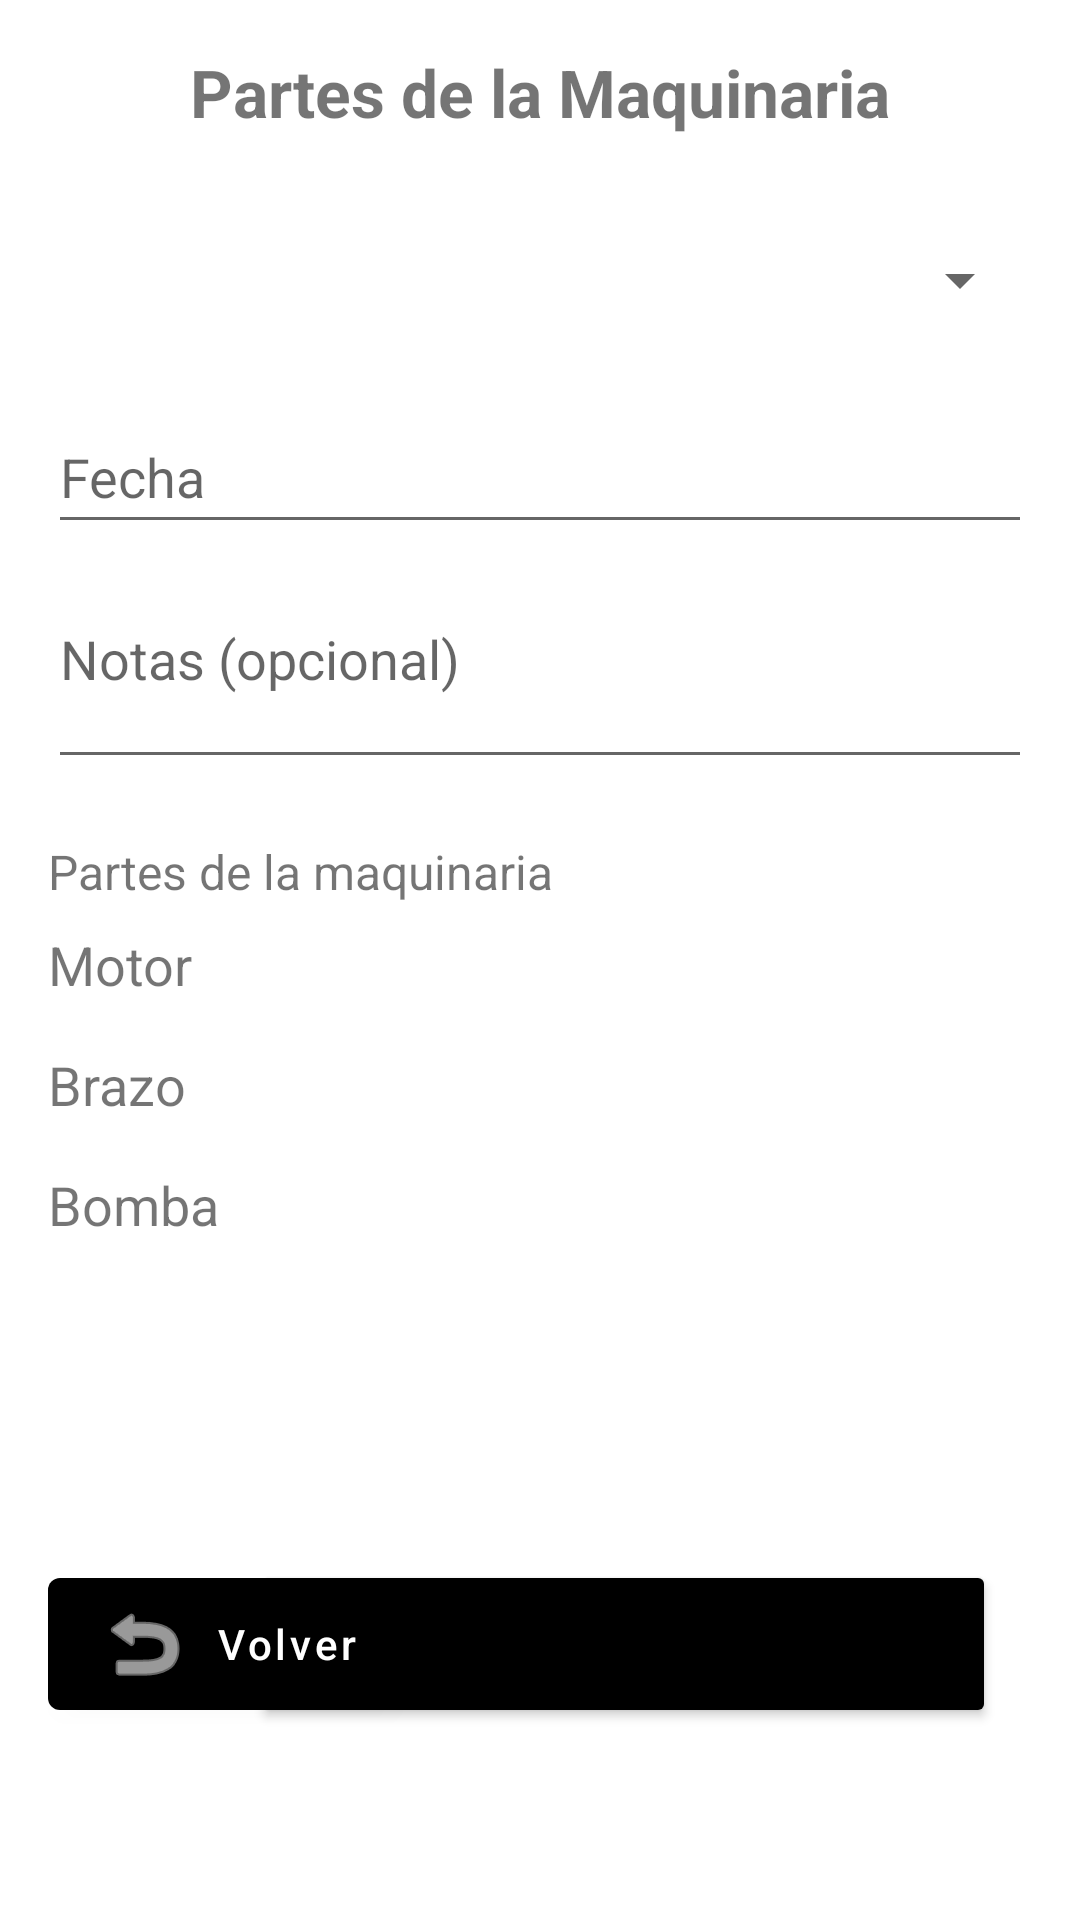

Layout XML and referenced resources for this Android screen:
<!-- AndroidManifest.xml: application theme Theme.ProyectoAndroid -->
<!-- res/layout/activity_reparacion_parte.xml -->
<androidx.constraintlayout.widget.ConstraintLayout xmlns:android="http://schemas.android.com/apk/res/android"
    xmlns:app="http://schemas.android.com/apk/res-auto"
    xmlns:tools="http://schemas.android.com/tools"
    android:layout_width="match_parent"
    android:layout_height="match_parent"
    android:padding="16dp">

    <TextView
        android:id="@+id/tvTitulo"
        android:layout_width="0dp"
        android:layout_height="wrap_content"
        android:gravity="center"
        android:text="Partes de la Maquinaria"
        android:textSize="22sp"
        android:textStyle="bold"
        app:layout_constraintEnd_toEndOf="parent"
        app:layout_constraintStart_toStartOf="parent"
        app:layout_constraintTop_toTopOf="parent" />

    <Spinner
        android:id="@+id/spinnerMaquinaria"
        android:layout_width="0dp"
        android:layout_height="wrap_content"
        android:layout_marginTop="24dp"
        android:minHeight="48dp"
        app:layout_constraintEnd_toEndOf="parent"
        app:layout_constraintStart_toStartOf="parent"
        app:layout_constraintTop_toBottomOf="@id/tvTitulo" />

    <EditText
        android:id="@+id/etFecha"
        android:layout_width="0dp"
        android:layout_height="wrap_content"
        android:layout_marginTop="16dp"
        android:focusable="false"
        android:hint="Fecha"
        android:inputType="date"
        android:minHeight="48dp"
        app:layout_constraintEnd_toEndOf="parent"
        app:layout_constraintStart_toStartOf="parent"
        app:layout_constraintTop_toBottomOf="@id/spinnerMaquinaria" />

    <EditText
        android:id="@+id/etNotas"
        android:layout_width="0dp"
        android:layout_height="wrap_content"
        android:layout_marginTop="16dp"
        android:gravity="top"
        android:hint="Notas (opcional)"
        android:maxLines="5"
        android:minLines="2"
        app:layout_constraintEnd_toEndOf="parent"
        app:layout_constraintStart_toStartOf="parent"
        app:layout_constraintTop_toBottomOf="@id/etFecha" />

    <TextView
        android:id="@+id/tvPartes"
        android:layout_width="wrap_content"
        android:layout_height="wrap_content"
        android:layout_marginTop="20dp"
        android:text="Partes de la maquinaria"
        android:textSize="16sp"
        app:layout_constraintStart_toStartOf="parent"
        app:layout_constraintTop_toBottomOf="@id/etNotas" />

    <TableLayout
        android:id="@+id/tablePartes"
        android:layout_width="366dp"
        android:layout_height="218dp"
        android:layout_marginTop="8dp"
        android:layout_marginBottom="8dp"
        android:stretchColumns="1"
        app:layout_constraintBottom_toTopOf="@id/btnGuardarParte"
        app:layout_constraintEnd_toEndOf="parent"
        app:layout_constraintHorizontal_bias="0.0"
        app:layout_constraintStart_toStartOf="parent"
        app:layout_constraintTop_toBottomOf="@id/tvPartes"
        app:layout_constraintVertical_bias="0.0">

        <TableRow>

            <TextView
                android:id="@+id/tvMotor"
                android:layout_width="328dp"
                android:layout_height="match_parent"
                android:layout_weight="1"
                android:text="Motor"
                android:textSize="18sp" />

            <ImageButton
                android:id="@+id/btnMotor"
                android:layout_width="40dp"
                android:layout_height="40dp"
                android:background="@android:color/transparent"
                android:contentDescription="Ver repuestos motor"
                android:src="@android:drawable/ic_input_add" />
        </TableRow>

        <TableRow>

            <TextView
                android:id="@+id/tvBrazo"
                android:layout_width="0dp"
                android:layout_height="match_parent"
                android:layout_weight="1"
                android:text="Brazo"
                android:textSize="18sp" />

            <ImageButton
                android:id="@+id/btnBrazo"
                android:layout_width="40dp"
                android:layout_height="40dp"
                android:background="@android:color/transparent"
                android:contentDescription="Ver repuestos brazo"
                android:src="@android:drawable/ic_input_add" />
        </TableRow>

        <TableRow>

            <TextView
                android:id="@+id/tvBomba"
                android:layout_width="115dp"
                android:layout_height="match_parent"
                android:layout_weight="1"
                android:text="Bomba"
                android:textSize="18sp" />

            <ImageButton
                android:id="@+id/btnBomba"
                android:layout_width="40dp"
                android:layout_height="40dp"
                android:background="@android:color/transparent"
                android:contentDescription="Ver repuestos bomba"
                android:src="@android:drawable/ic_input_add" />
        </TableRow>

    </TableLayout>

    <Button
        android:id="@+id/btnGuardarParte"
        android:layout_width="248dp"
        android:layout_height="56dp"
        android:layout_marginEnd="12dp"
        android:layout_marginBottom="48dp"
        android:backgroundTint="@color/black"
        android:text="Guardar"
        app:layout_constraintBottom_toBottomOf="parent"
        app:layout_constraintEnd_toEndOf="parent" />


    <com.google.android.material.button.MaterialButton
        android:id="@+id/btnVolverFM"
        android:layout_width="wrap_content"
        android:layout_height="wrap_content"
        android:layout_marginBottom="48dp"
        android:minHeight="56dp"
        android:paddingStart="16dp"
        android:paddingEnd="16dp"
        android:text="Volver"
        android:textAllCaps="false"
        android:textColor="#FFFFFF"
        app:backgroundTint="@color/black"
        app:elevation="4dp"
        app:icon="@android:drawable/ic_menu_revert"
        app:iconGravity="textStart"
        app:iconPadding="8dp"
        app:iconTint="#FFFFFF"
        app:layout_constraintBottom_toBottomOf="parent"
        app:layout_constraintStart_toStartOf="parent"
        tools:ignore="HardcodedText" />
</androidx.constraintlayout.widget.ConstraintLayout>
<!-- resources referenced by this layout -->
<resources>
  <color name="black">#FF000000</color>
  <style name="Theme.ProyectoAndroid" parent="Theme.MaterialComponents.Light.NoActionBar">
          
          <item name="colorPrimary">@color/black</item>
          <item name="colorPrimaryVariant">@color/gold_dark</item>
          <item name="colorOnPrimary">@color/white</item>
          
          <item name="colorSecondary">@color/gold_light</item>
          <item name="colorSecondaryVariant">@color/gold_dark</item>
          <item name="colorOnSecondary">@color/black</item>
          
          <item name="android:statusBarColor" tools:targetApi="l">?attr/colorPrimaryVariant</item>
          
      </style>
  <color name="gold_dark">#B8860B</color>
  <color name="white">#FFFFFFFF</color>
  <color name="gold_light">#FFD700</color>
</resources>
